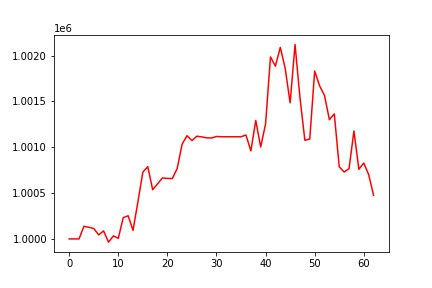

Data behind this chart, as committed beside it:
, 0
0, 1000000
1, 1000000
2, 1000000
3, 1000138
4, 1000127
5, 1000114
6, 1000044
7, 1000087
8, 999965
9, 1000033
10, 1000006
11, 1000232
12, 1000253
13, 1000093
14, 1000408
15, 1000728
16, 1000788
17, 1000537
18, 1000601
19, 1000665
20, 1000660
21, 1000658
22, 1000769
23, 1001034
24, 1001125
25, 1001072
26, 1001120
27, 1001112
28, 1001102
29, 1001100
30, 1001117
31, 1001114
32, 1001114
33, 1001114
34, 1001114
35, 1001114
36, 1001133
37, 1000959
38, 1001292
39, 1001003
40, 1001254
41, 1001984
42, 1001885
43, 1002089
44, 1001858
45, 1001483
46, 1002121
47, 1001542
48, 1001076
49, 1001089
50, 1001831
51, 1001670
52, 1001564
53, 1001300
54, 1001363
55, 1000786
56, 1000729
57, 1000767
58, 1001177
59, 1000759
... 3 more rows
